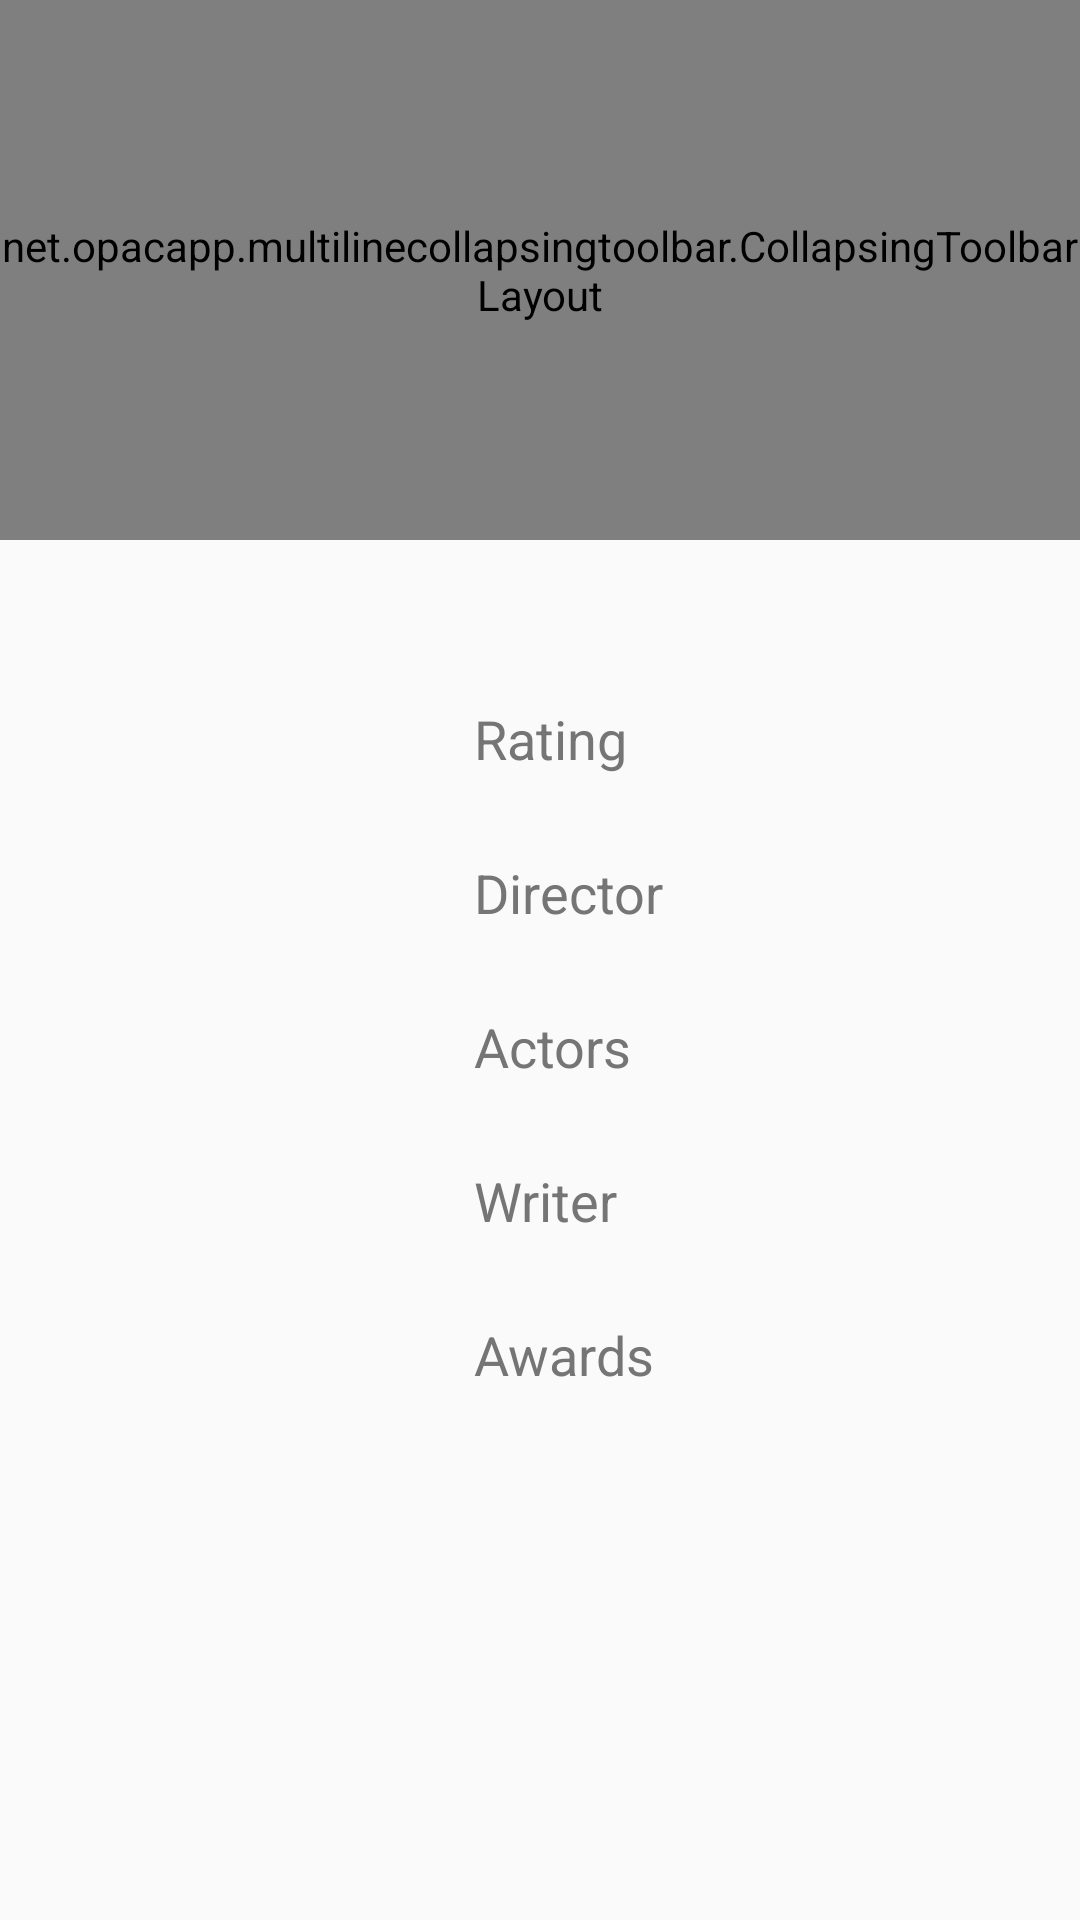

Reconstruct the res/layout file that produces this screen, plus the resources it refers to.
<!-- AndroidManifest.xml: application theme AppTheme -->
<!-- res/layout/fragment_details.xml -->
<?xml version="1.0" encoding="utf-8"?>
<androidx.coordinatorlayout.widget.CoordinatorLayout
    xmlns:android="http://schemas.android.com/apk/res/android"
    xmlns:app="http://schemas.android.com/apk/res-auto"
    xmlns:tools="http://schemas.android.com/tools"
    android:layout_width="match_parent"
    android:layout_height="match_parent"
    android:fitsSystemWindows="true"
    tools:context="com.example.moviepedia.view.details.MovieDetailsFragment">

    <com.google.android.material.appbar.AppBarLayout
        android:id="@+id/app_bar"
        android:layout_width="match_parent"
        android:layout_height="@dimen/app_bar_height"
        android:fitsSystemWindows="true"
        android:theme="@style/AppTheme.AppBarOverlay">

        <net.opacapp.multilinecollapsingtoolbar.CollapsingToolbarLayout
            android:id="@+id/toolbar_layout"
            android:layout_width="match_parent"
            android:layout_height="match_parent"
            android:fitsSystemWindows="true"
            app:collapsedTitleGravity="start"
            app:contentScrim="?attr/colorPrimary"
            app:expandedTitleGravity="bottom"
            app:expandedTitleMarginBottom="5dp"
            app:expandedTitleMarginStart="50dp"
            app:layout_scrollFlags="scroll|exitUntilCollapsed"
            app:maxLines="4">

            <androidx.appcompat.widget.Toolbar
                android:id="@+id/toolbar"
                android:layout_width="match_parent"
                android:layout_height="?attr/actionBarSize"
                app:layout_collapseMode="pin"
                app:popupTheme="@style/AppTheme.PopupOverlay"/>

        </net.opacapp.multilinecollapsingtoolbar.CollapsingToolbarLayout>

    </com.google.android.material.appbar.AppBarLayout>

    <androidx.core.widget.NestedScrollView
        android:layout_width="match_parent"
        android:layout_height="match_parent"
        app:layout_behavior="@string/appbar_scrolling_view_behavior"
        tools:context="com.example.moviepedia.view.details.MovieDetailsActivity">


        <androidx.constraintlayout.widget.ConstraintLayout
            android:layout_width="match_parent"
            android:layout_height="match_parent"
            android:padding="8dp"
            >

            <TextView
                android:id="@+id/ratedTextView"
                android:layout_width="wrap_content"
                android:layout_height="wrap_content"
                app:layout_constraintStart_toStartOf="parent"
                app:layout_constraintTop_toTopOf="parent"
                tools:text="NOT RATED"
                />

            <TextView
                android:id="@+id/runtimeTextView"
                android:layout_width="wrap_content"
                android:layout_height="wrap_content"
                app:layout_constraintEnd_toEndOf="parent"
                app:layout_constraintTop_toTopOf="parent"
                tools:text="90 mins"
                />

            <TextView
                android:id="@+id/plotTextView"
                style="@style/DetailsValue"
                android:layout_width="0dp"
                android:layout_height="wrap_content"
                android:layout_below="@+id/runtimeTextView"
                app:layout_constraintEnd_toEndOf="parent"
                app:layout_constraintStart_toStartOf="parent"
                app:layout_constraintTop_toBottomOf="@+id/ratedTextView"
                android:paddingBottom="8dp"
                tools:text="long movie text"
                />

            <ImageView
                android:id="@+id/posterImageView"
                android:layout_width="150dp"
                android:layout_height="wrap_content"
                android:minHeight="200dp"
                android:paddingEnd="16dp"
                android:contentDescription="@string/contentDescriptionPoster"
                android:scaleType="fitStart"
                app:layout_constraintStart_toStartOf="parent"
                app:layout_constraintTop_toBottomOf="@+id/plotTextView"
                tools:src="@color/bg_grey"
                />

            
            <TextView
                android:id="@+id/labelRating"
                style="@style/DetailsTitle"
                android:layout_width="0dp"
                android:layout_height="wrap_content"
                android:text="@string/detail_rating"
                app:layout_constraintEnd_toEndOf="parent"
                app:layout_constraintStart_toEndOf="@id/posterImageView"
                app:layout_constraintTop_toTopOf="@+id/posterImageView"
                />

            <TextView
                android:id="@+id/ratingTextView"
                style="@style/DetailsValue"
                android:layout_width="0dp"
                android:layout_height="wrap_content"
                app:layout_constraintEnd_toEndOf="parent"
                app:layout_constraintStart_toEndOf="@id/posterImageView"
                app:layout_constraintTop_toBottomOf="@+id/labelRating"
                tools:text="7.0/10"
                />


            
            <TextView
                android:id="@+id/labelDirector"
                style="@style/DetailsTitle"
                android:layout_width="0dp"
                android:layout_height="wrap_content"
                android:paddingTop="8dp"
                android:text="@string/detail_director"
                app:layout_constraintEnd_toEndOf="parent"
                app:layout_constraintStart_toEndOf="@id/posterImageView"
                app:layout_constraintTop_toBottomOf="@+id/ratingTextView"
                />

            <TextView
                android:id="@+id/directorTextView"
                style="@style/DetailsValue"
                android:layout_width="0dp"
                android:layout_height="wrap_content"
                app:layout_constraintEnd_toEndOf="parent"
                app:layout_constraintStart_toEndOf="@id/posterImageView"
                app:layout_constraintTop_toBottomOf="@+id/labelDirector"
                tools:text="person"
                />

            
            <TextView
                android:id="@+id/labelActors"
                style="@style/DetailsTitle"
                android:layout_width="0dp"
                android:layout_height="wrap_content"
                android:paddingTop="8dp"
                android:text="@string/detail_actors"
                app:layout_constraintEnd_toEndOf="parent"
                app:layout_constraintStart_toEndOf="@id/posterImageView"
                app:layout_constraintTop_toBottomOf="@+id/directorTextView"
                />

            <TextView
                android:id="@+id/actorsTextView"
                style="@style/DetailsValue"
                android:layout_width="0dp"
                android:layout_height="wrap_content"
                app:layout_constraintEnd_toEndOf="parent"
                app:layout_constraintStart_toEndOf="@id/posterImageView"
                app:layout_constraintTop_toBottomOf="@+id/labelActors"
                tools:text="actors"
                />

            
            <TextView
                android:id="@+id/labelWriter"
                style="@style/DetailsTitle"
                android:layout_width="0dp"
                android:layout_height="wrap_content"
                android:paddingTop="8dp"
                android:text="@string/detail_writer"
                app:layout_constraintEnd_toEndOf="parent"
                app:layout_constraintStart_toEndOf="@id/posterImageView"
                app:layout_constraintTop_toBottomOf="@+id/actorsTextView"
                />

            <TextView
                android:id="@+id/writerTextView"
                style="@style/DetailsValue"
                android:layout_width="0dp"
                android:layout_height="wrap_content"
                app:layout_constraintEnd_toEndOf="parent"
                app:layout_constraintStart_toEndOf="@id/posterImageView"
                app:layout_constraintTop_toBottomOf="@+id/labelWriter"
                tools:text="writers"
                />

            
            <TextView
                android:id="@+id/labelAwards"
                style="@style/DetailsTitle"
                android:layout_width="0dp"
                android:layout_height="wrap_content"
                android:paddingTop="8dp"
                android:text="@string/detail_awards"
                app:layout_constraintEnd_toEndOf="parent"
                app:layout_constraintStart_toEndOf="@id/posterImageView"
                app:layout_constraintTop_toBottomOf="@+id/writerTextView"
                />

            <TextView
                android:id="@+id/awardsTextView"
                style="@style/DetailsValue"
                android:layout_width="0dp"
                android:layout_height="wrap_content"
                app:layout_constraintEnd_toEndOf="parent"
                app:layout_constraintStart_toEndOf="@id/posterImageView"
                app:layout_constraintTop_toBottomOf="@+id/labelAwards"
                tools:text="awards"
                />

        </androidx.constraintlayout.widget.ConstraintLayout>
    </androidx.core.widget.NestedScrollView>

</androidx.coordinatorlayout.widget.CoordinatorLayout>
<!-- resources referenced by this layout -->
<resources>
  <color name="bg_grey">#ededed</color>
  <dimen name="app_bar_height">180dp</dimen>
  <string name="contentDescriptionPoster">Title Poster</string>
  <string name="detail_actors">Actors</string>
  <string name="detail_awards">Awards</string>
  <string name="detail_director">Director</string>
  <string name="detail_rating">Rating</string>
  <string name="detail_writer">Writer</string>
  <style name="AppTheme.AppBarOverlay" parent="ThemeOverlay.AppCompat.Dark.ActionBar">
          <item name="colorPrimaryDark">@color/colorPrimaryDark</item>
      </style>
  <style name="AppTheme.PopupOverlay" parent="ThemeOverlay.AppCompat.Light" />
  <style name="DetailsTitle" parent="TextAppearance.AppCompat.Medium" />
  <style name="DetailsValue" parent="TextAppearance.AppCompat" />
  <style name="AppTheme" parent="Theme.AppCompat.Light.DarkActionBar">
          
          <item name="colorPrimary">@color/colorPrimary</item>
          <item name="colorPrimaryDark">@color/colorPrimaryDark</item>
          <item name="colorAccent">@color/colorAccent</item>
          <item name="colorControlNormal">@color/colorControlNormal</item>
          <item name="colorControlHighlight">@color/colorControlHighlight</item>
          <item name="colorControlActivated">@color/colorControlActivated</item>
          <item name="android:textColorPrimary">@color/textColorPrimary</item>
          <item name="android:textColorSecondary">@color/textColorSecondary</item>
          <item name="android:navigationBarColor" tools:targetApi="21">@color/colorPrimaryDark</item>
      </style>
  <color name="colorPrimaryDark">#303F9F</color>
  <color name="colorPrimary">#3F51B5</color>
  <color name="colorAccent">#CDDC39</color>
  <color name="colorControlNormal">@color/colorAccent</color>
  <color name="colorControlHighlight">@color/colorAccent</color>
  <color name="colorControlActivated">@color/colorAccent</color>
  <color name="textColorPrimary">#212121</color>
  <color name="textColorSecondary">#757575</color>
</resources>
